Labelled photos from "herb_identification", an image-classification folder in Mitlpsy/herb_identification. The possible labels are: Etlingera elatior, Euphorbia hirta L, Leucas aspera.

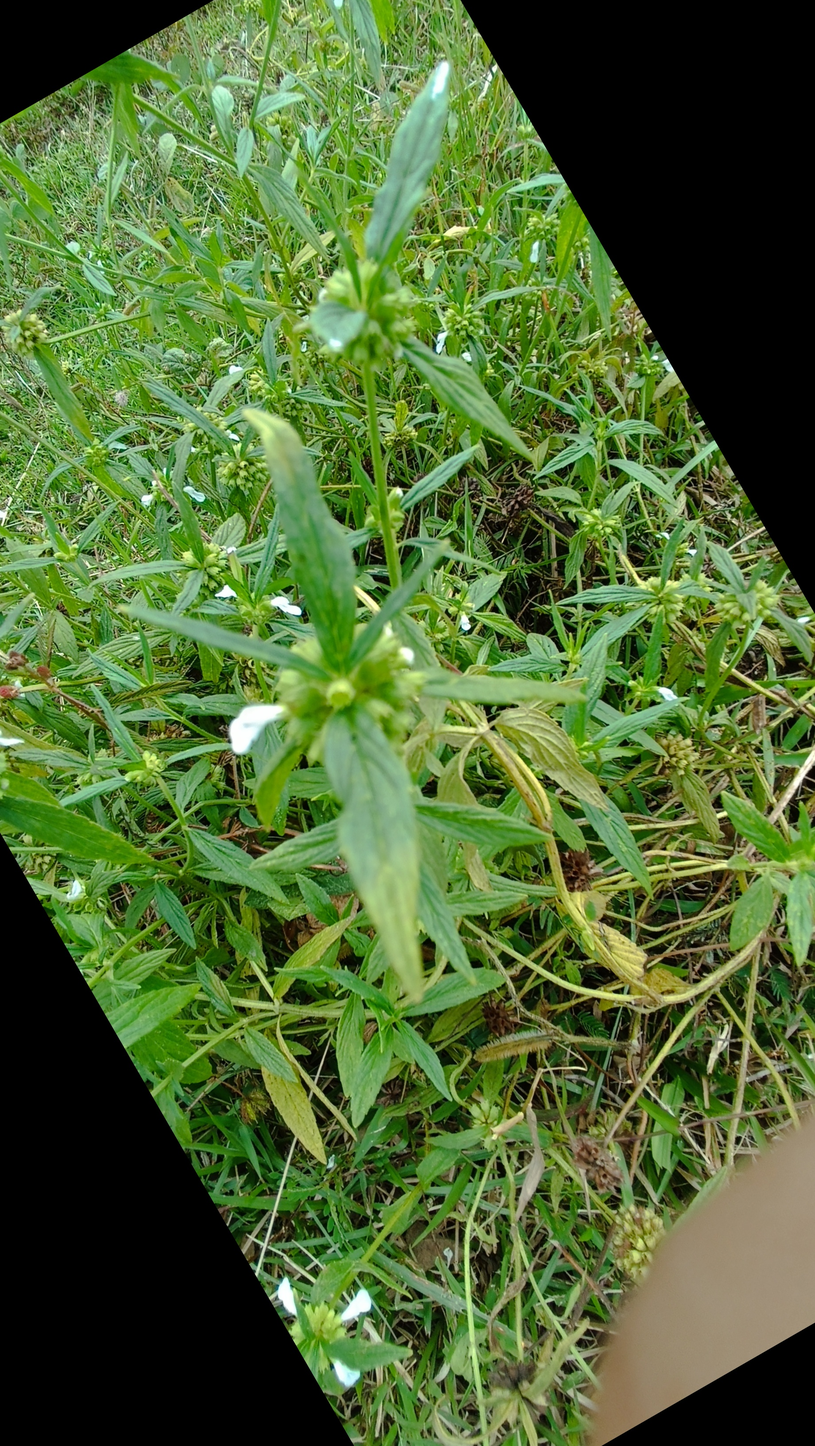
Label: Leucas aspera

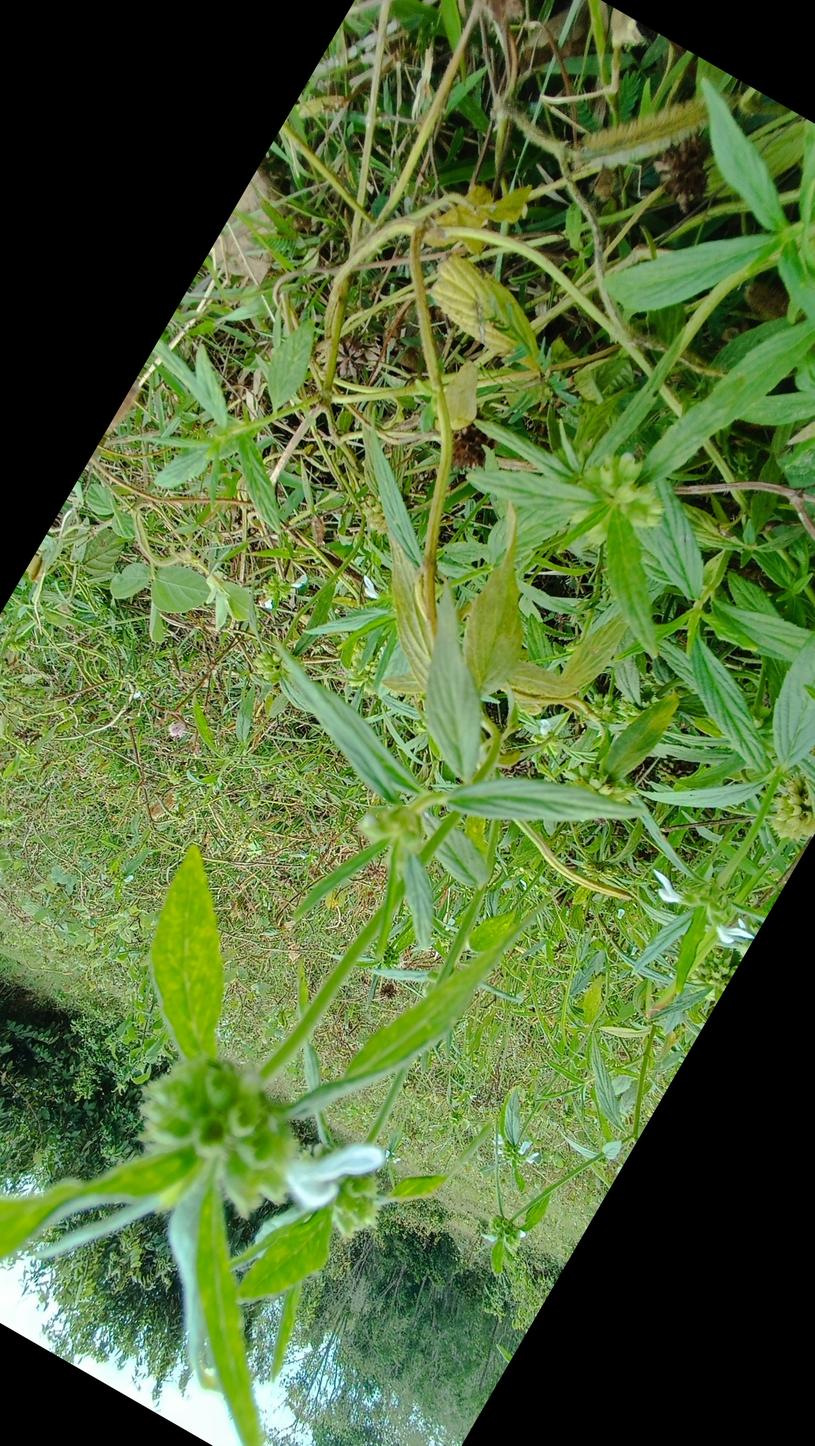
Label: Leucas aspera

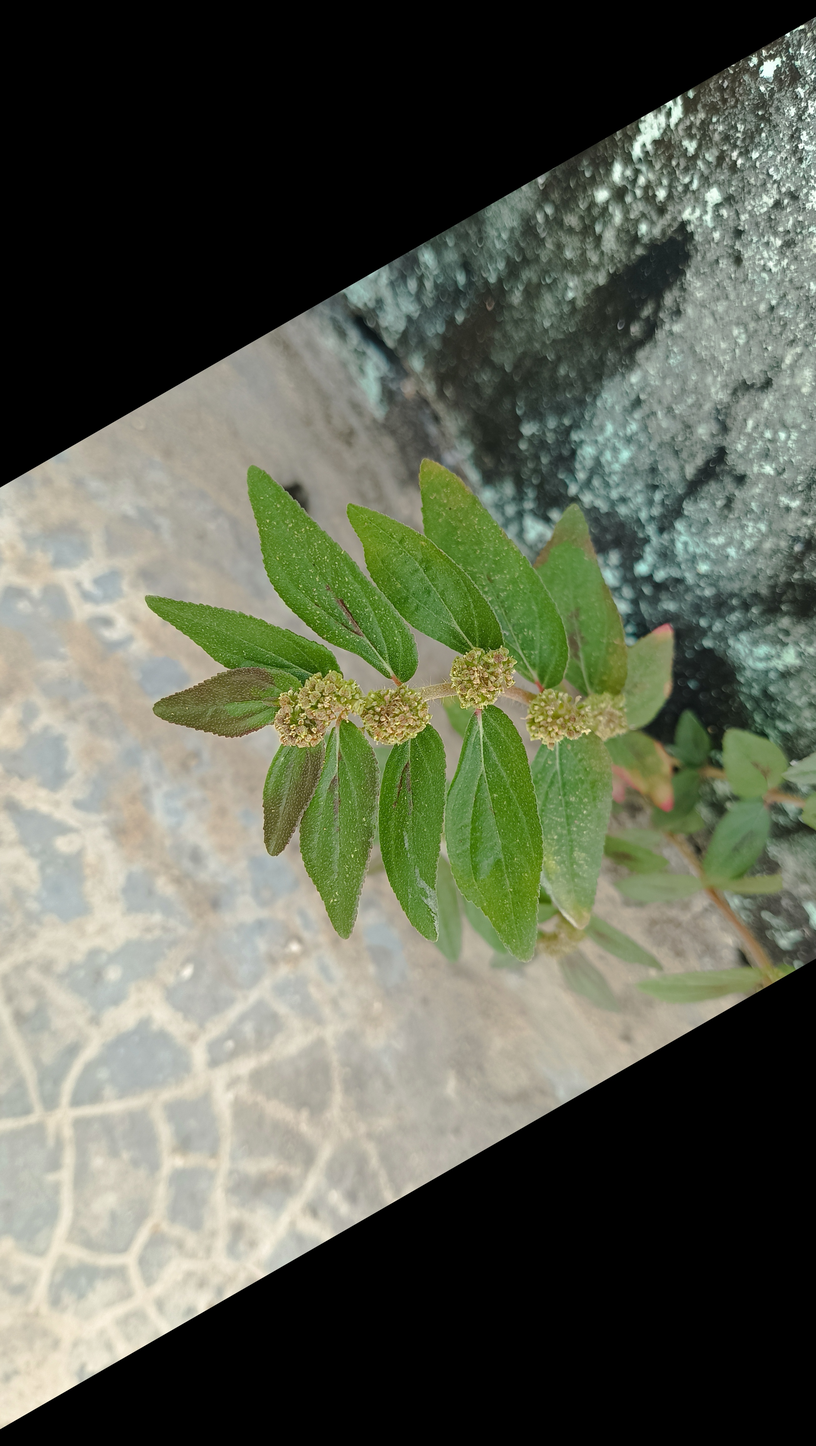
Label: Euphorbia hirta L

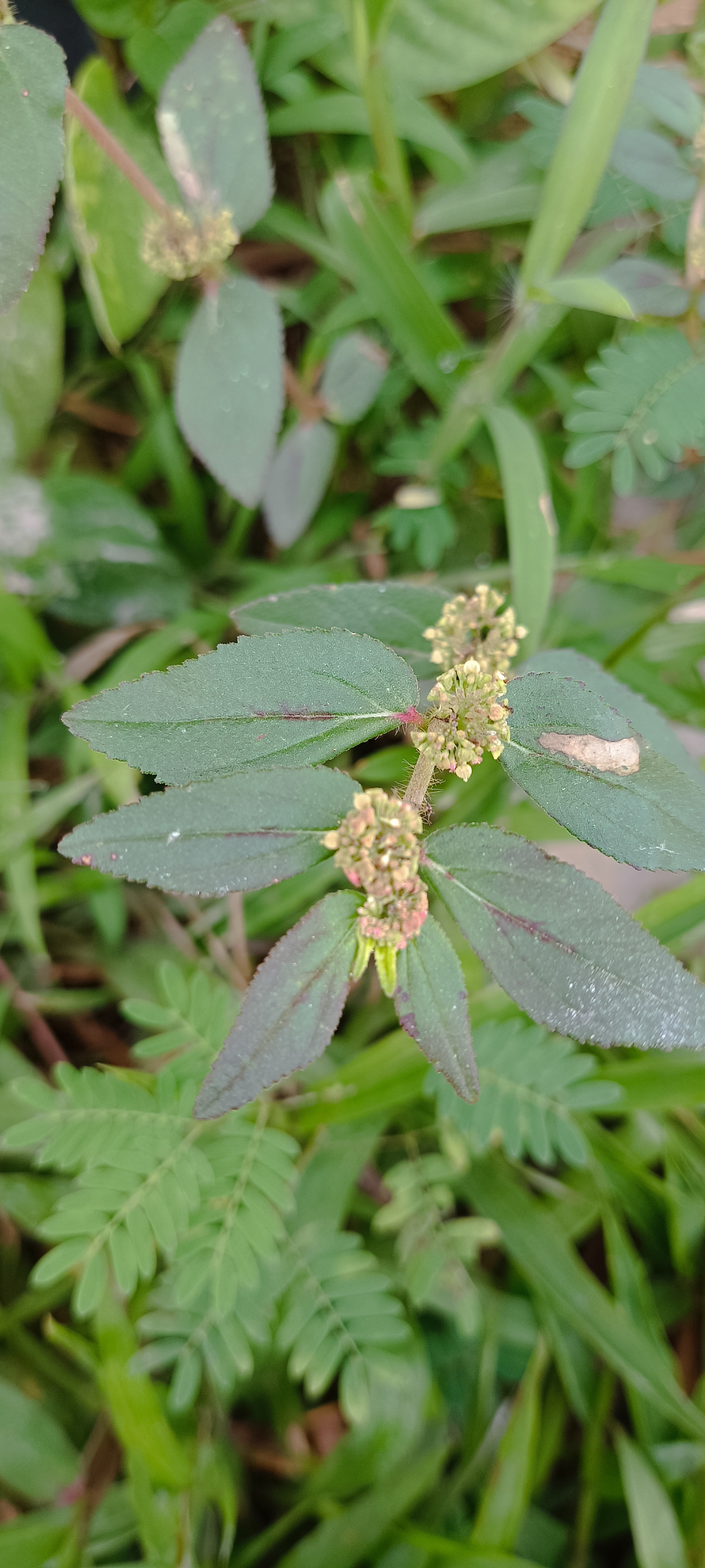
Label: Euphorbia hirta L

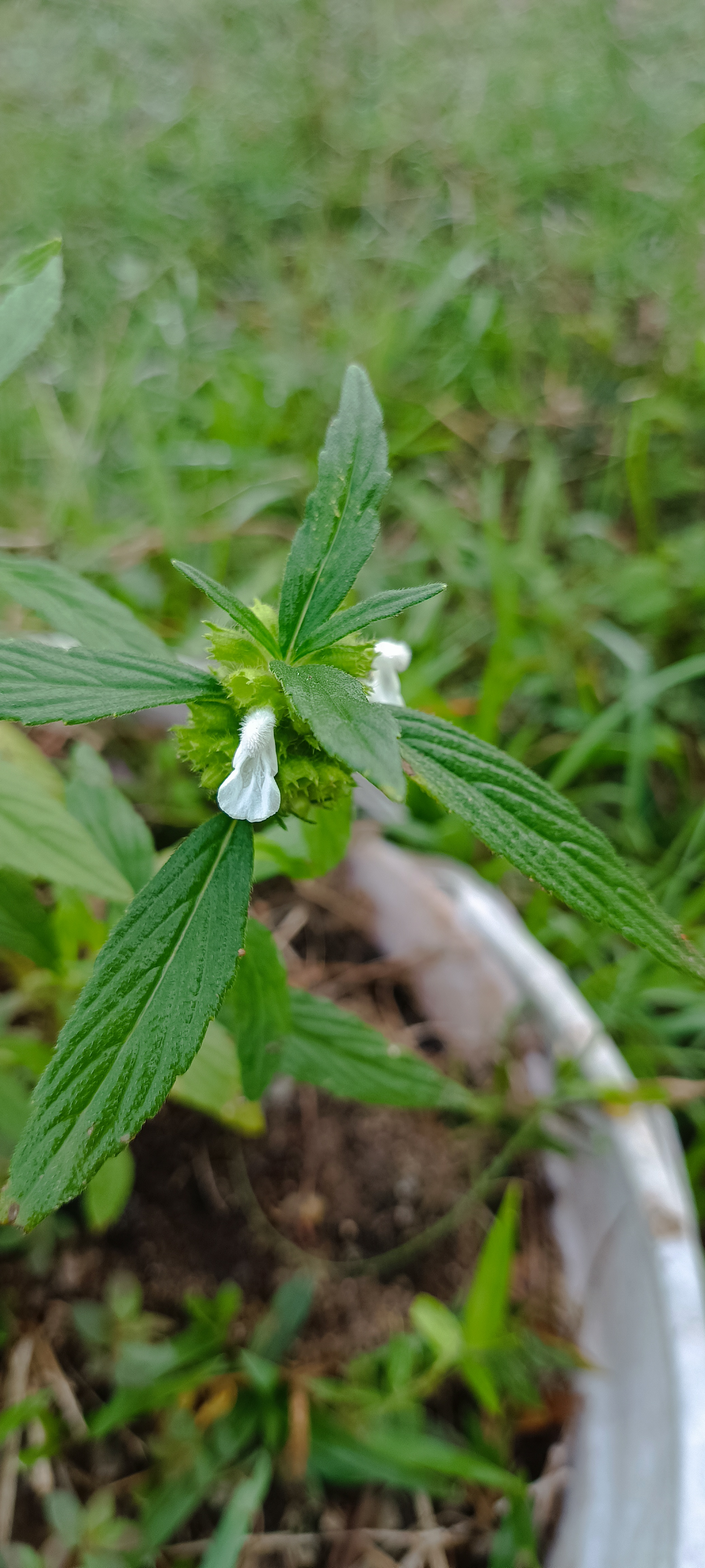
Label: Leucas aspera

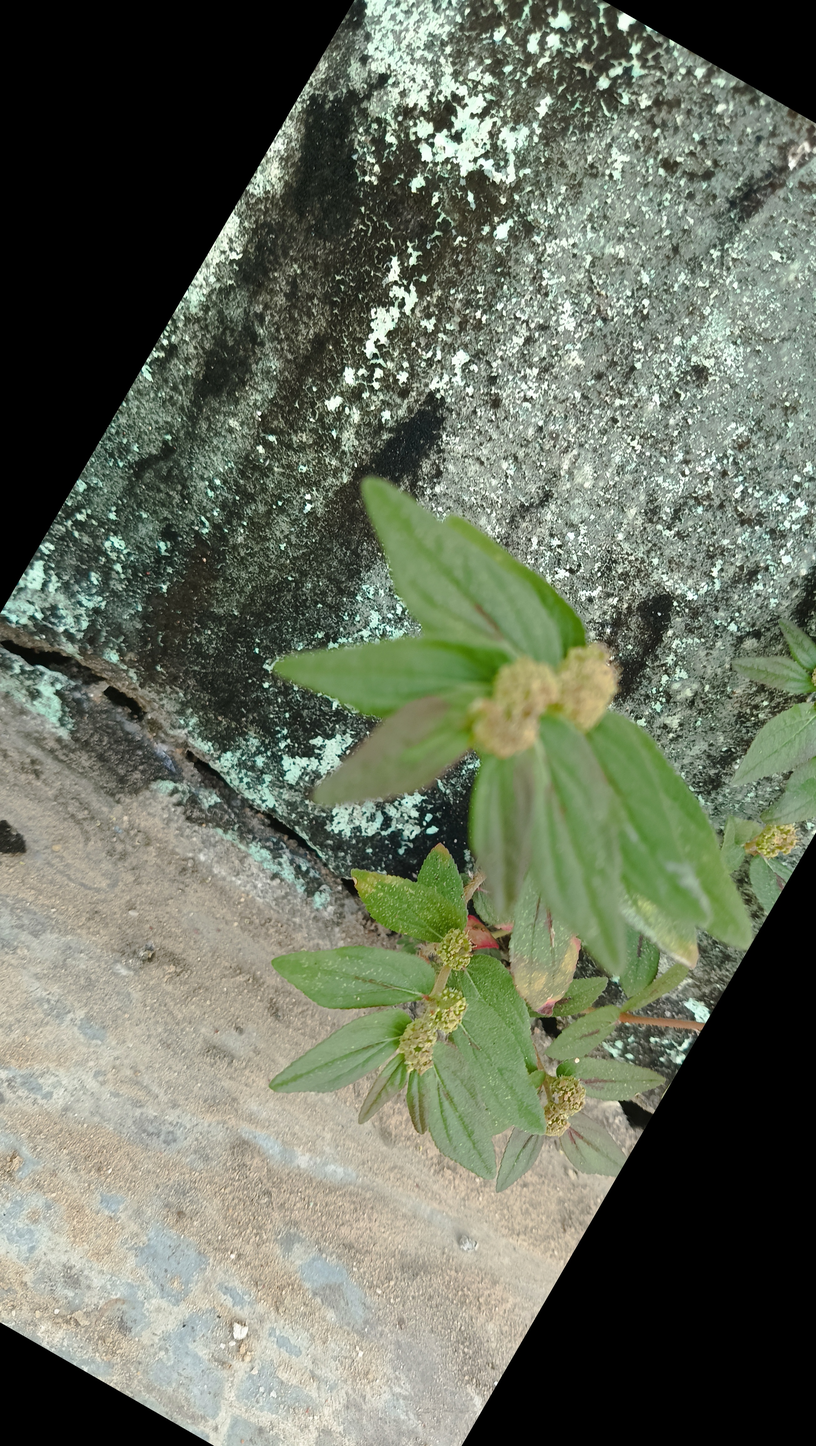
Label: Euphorbia hirta L
